Run: headless pygame with SDL's dummy video driver; simulated clock (each Clock.tick advances the game by its frame time, no real sleeping); random seed 0; keys injected as events and as key.get_pressed() state; mouse plan: one left click at the window centre at the start of phase 2, then a move to the lower-right quarter at the start of phase 3.
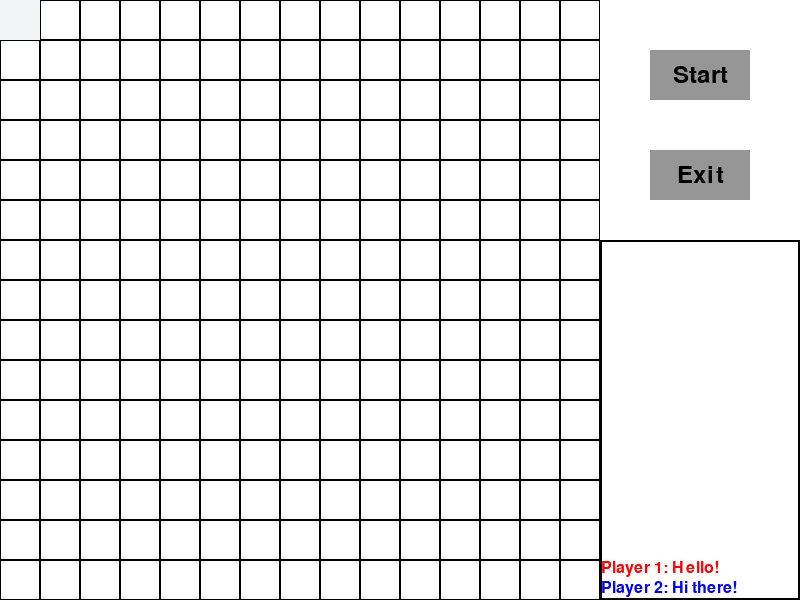
Frame 1 of 4 · flips 1–60 · no input
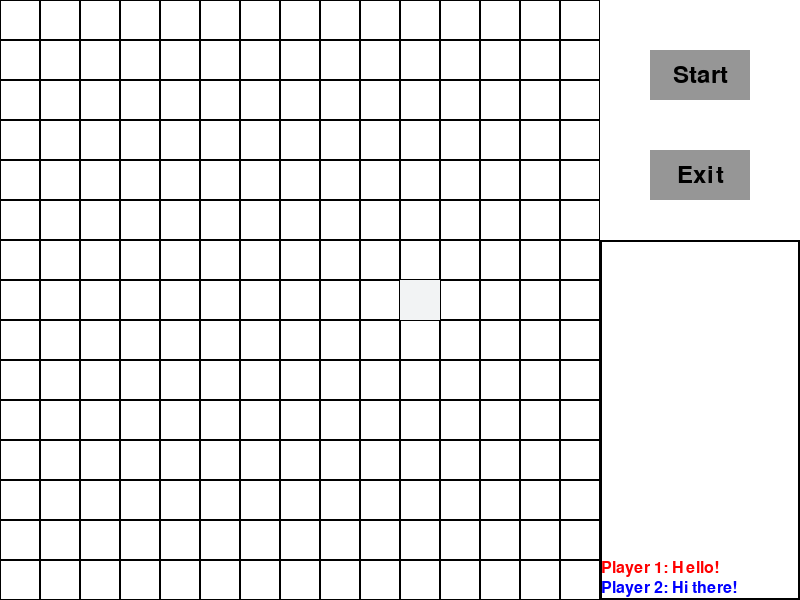
Frame 2 of 4 · flips 61–180 · clicked the window centre · tapped SPACE, RETURN · held RIGHT (→), D
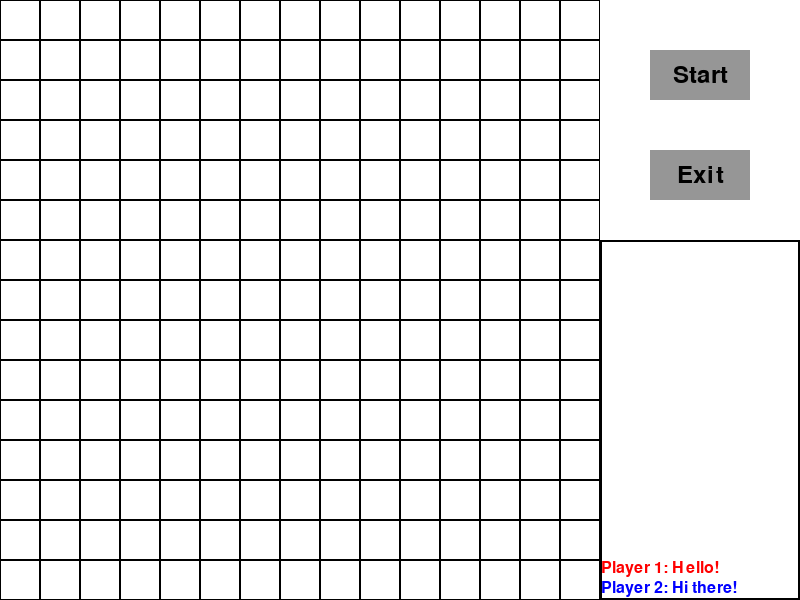
Frame 3 of 4 · flips 181–300 · moved the mouse to the lower-right quarter · held DOWN (↓), S
Frame 4 of 4 · flips 301–420 · held LEFT (←), A, UP (↑), W · screen unchanged from frame 3, image omitted

The pygame program that drew these frames:

import pygame
import sys

# Thiết lập màn hình
WIDTH, HEIGHT = 800, 600
LINE_WIDTH = 15
BOARD_ROWS, BOARD_COLS = 15, 15
SQUARE_SIZE = HEIGHT // BOARD_ROWS
CIRCLE_RADIUS = SQUARE_SIZE // 2 - 5
CROSS_WIDTH = 5
SPACE = 30
# Colors
BG_COLOR = (255, 255, 255)  # Đổi màu nền thành màu trắng
LINE_COLOR = (0, 0, 0)
CIRCLE_COLOR = (255, 0, 0)
CROSS_COLOR = (0, 0, 255)
TEXT_COLOR = (0, 0, 0)
BUTTON_COLOR = (150, 150, 150)  # Đổi màu của nút thành màu xám nhạt
BUTTON_HOVER_COLOR = (100, 100, 100)  # Đổi màu khi di chuột qua nút thành màu xám đậm

# Tạo bàn cờ
def create_board():
    board = [[0 for _ in range(BOARD_COLS)] for _ in range(BOARD_ROWS)]
    return board

# Thêm màu cho ô khi hover vào
HOVER_COLOR = (242, 243, 244)
# Vẽ bảng
def draw_board():
    for row in range(BOARD_ROWS):
        for col in range(BOARD_COLS):
            rect = pygame.Rect(col*SQUARE_SIZE, row*SQUARE_SIZE, SQUARE_SIZE, SQUARE_SIZE)
            pygame.draw.rect(win, (255, 255, 255), rect)
            pygame.draw.rect(win, LINE_COLOR, rect, 1)

# Vẽ quân cờ
def draw_figures():
    for row in range(BOARD_ROWS):
        for col in range(BOARD_COLS):
            if board[row][col] == 1:
                pygame.draw.circle(win, CIRCLE_COLOR, (col*SQUARE_SIZE + SQUARE_SIZE//2, row*SQUARE_SIZE + SQUARE_SIZE//2), CIRCLE_RADIUS, 2)
            elif board[row][col] == 2:
                pygame.draw.line(win, CROSS_COLOR, (col*SQUARE_SIZE + SPACE, row*SQUARE_SIZE + SQUARE_SIZE - SPACE), (col*SQUARE_SIZE + SQUARE_SIZE - SPACE, row*SQUARE_SIZE + SPACE), CROSS_WIDTH)
                pygame.draw.line(win, CROSS_COLOR, (col*SQUARE_SIZE + SPACE, row*SQUARE_SIZE + SPACE), (col*SQUARE_SIZE + SQUARE_SIZE - SPACE, row*SQUARE_SIZE + SQUARE_SIZE - SPACE), CROSS_WIDTH)

# Đánh dấu ô được chọn
def mark_square(row, col, player):
    board[row][col] = player

# Kiểm tra chiến thắng
def check_winner(player):
    # Kiểm tra hàng
    for row in range(BOARD_ROWS):
        for col in range(BOARD_COLS - 4):
            if board[row][col] == player and board[row][col+1] == player and board[row][col+2] == player and board[row][col+3] == player and board[row][col+4] == player:
                return True
    # Kiểm tra cột
    for row in range(BOARD_ROWS - 4):
        for col in range(BOARD_COLS):
            if board[row][col] == player and board[row+1][col] == player and board[row+2][col] == player and board[row+3][col] == player and board[row+4][col] == player:
                return True
    # Kiểm tra đường chéo chính
    for row in range(BOARD_ROWS - 4):
        for col in range(BOARD_COLS - 4):
            if board[row][col] == player and board[row+1][col+1] == player and board[row+2][col+2] == player and board[row+3][col+3] == player and board[row+4][col+4] == player:
                return True
    # Kiểm tra đường chéo phụ
    for row in range(4, BOARD_ROWS):
        for col in range(BOARD_COLS - 4):
            if board[row][col] == player and board[row-1][col+1] == player and board[row-2][col+2] == player and board[row-3][col+3] == player and board[row-4][col+4] == player:
                return True
    return False

# Vẽ dấu "X" hoặc "O" tùy thuộc vào lượt của người chơi
def draw_XO(row, col):
    turn = len(history) % 2 + 1
    if row >= 0 and row <BOARD_ROWS and col >= 0 and col < BOARD_COLS and board[row][col] == 0:
        if turn == 1:
            mark_square(row, col, 1)
            history.append((row, col, 1))
        else:
            mark_square(row, col, 2)
            history.append((row, col, 2))

# Hiển thị kết quả trận đấu
def show_result(winner):
    font = pygame.font.Font(None, 36)
    text = font.render(f"Player {winner} wins!", True, (255, 0, 0))
    
    # Tính toán kích thước của hộp thoại pop-up
    popup_width = max(text.get_width() + 40, 250)  # 40 là khoảng cách giữa văn bản và viền của hộp thoại
    popup_height = max(text.get_height() + 40, 100)  # 40 là khoảng cách giữa văn bản và viền của hộp thoại

    # Tạo hộp thoại pop-up
    popup_surface = pygame.Surface((popup_width, popup_height))
    popup_surface.fill((255, 255, 255))  # Màu nền trắng cho hộp thoại

    # Vị trí của văn bản trong hộp thoại pop-up
    text_rect = text.get_rect(center=(popup_width // 2, popup_height // 2))

    # Vẽ hộp thoại pop-up
    win.blit(popup_surface, ((WIDTH - popup_width) // 2, (HEIGHT - popup_height) // 2))
    win.blit(text, text_rect)
    pygame.display.update()

       # Đợi người chơi đóng hộp thoại
    while True:
        for event in pygame.event.get():
            if event.type == pygame.QUIT:
                pygame.quit()
                sys.exit()
            elif event.type == pygame.MOUSEBUTTONDOWN:
                pygame.quit()
                sys.exit()


# Vẽ nút Start và Exit
def draw_buttons():
    start_button = pygame.Rect(WIDTH - 150, 50, 100, 50)
    exit_button = pygame.Rect(WIDTH - 150, 150, 100, 50)

    if start_button.collidepoint(pygame.mouse.get_pos()):
        start_color = BUTTON_HOVER_COLOR
    else:
        start_color = BUTTON_COLOR
    
    if exit_button.collidepoint(pygame.mouse.get_pos()):
        exit_color = BUTTON_HOVER_COLOR
    else:
        exit_color = BUTTON_COLOR

    pygame.draw.rect(win, start_color, start_button)
    pygame.draw.rect(win, exit_color, exit_button)

    font = pygame.font.Font(None, 36)
    start_text = font.render("Start", True, TEXT_COLOR)
    exit_text = font.render("Exit", True, TEXT_COLOR)

    start_text_rect = start_text.get_rect(center=start_button.center)
    exit_text_rect = exit_text.get_rect(center=exit_button.center)

    win.blit(start_text, start_text_rect)
    win.blit(exit_text, exit_text_rect)

    return start_button, exit_button

# Kiểm tra nút được nhấn
def check_button_click(pos, start_button, exit_button):
    if start_button.collidepoint(pos):
        return True
    elif exit_button.collidepoint(pos):
        pygame.quit()
        sys.exit()
    return False

# Khởi tạo pygame
pygame.init()
win = pygame.display.set_mode((WIDTH, HEIGHT))
pygame.display.set_caption("Caro")

board = create_board()
history = []
game_started = False  # Biến cờ để theo dõi xem trò chơi đã bắt đầu hay chưa

# Khai báo kích thước và vị trí của ô chat
CHAT_BOX_WIDTH = 200
CHAT_BOX_HEIGHT = 360
CHAT_BOX_X = (WIDTH - CHAT_BOX_WIDTH) // 1
CHAT_BOX_Y = HEIGHT - CHAT_BOX_HEIGHT - 0

# Màu cho border đen
BORDER_COLOR = (0, 0, 0)

# Màu chữ cho player 1 (màu đỏ)
PLAYER1_TEXT_COLOR = (255, 0, 0)

# Màu chữ cho player 2 (màu xanh)
PLAYER2_TEXT_COLOR = (0, 0, 255)

# Màu chữ mặc định cho nội dung tin nhắn
DEFAULT_TEXT_COLOR = (0, 0, 0)

# Vẽ ô chat
def draw_chat_box():
    pygame.draw.rect(win, BORDER_COLOR, (CHAT_BOX_X, CHAT_BOX_Y, CHAT_BOX_WIDTH, CHAT_BOX_HEIGHT),2)
    pygame.draw.rect(win, (255, 255, 255), (CHAT_BOX_X + 2, CHAT_BOX_Y + 2, CHAT_BOX_WIDTH - 4, CHAT_BOX_HEIGHT - 4))


# Hiển thị tin nhắn trong ô chat
def display_message(message, player, position):
    font = pygame.font.Font(None, 24)
    text_color = PLAYER1_TEXT_COLOR if player == 1 else PLAYER2_TEXT_COLOR if player == 2 else DEFAULT_TEXT_COLOR
    text = font.render(message, True, text_color)
    # Tính toán vị trí của tin nhắn dựa trên vị trí của ô chat và số thứ tự của tin nhắn
    text_x = CHAT_BOX_X + 1
    text_y = CHAT_BOX_Y + CHAT_BOX_HEIGHT - position * 20
    # Vị trí của văn bản trong ô chat
    text_rect = text.get_rect(x=text_x, y=text_y)
    win.blit(text, text_rect)



# Vòng lặp chính
while True:
    for event in pygame.event.get():
        if event.type == pygame.QUIT:
            pygame.quit()
            sys.exit()

        if event.type == pygame.MOUSEBUTTONDOWN:
            mouseX = event.pos[0]
            mouseY = event.pos[1]
            clicked_row = mouseY // SQUARE_SIZE
            clicked_col = mouseX // SQUARE_SIZE
            if game_started:  # Chỉ xử lý sự kiện nhấn chuột nếu trò chơi đã bắt đầu
                draw_XO(clicked_row, clicked_col)

            # Kiểm tra nút Start và Exit
            if start_button.collidepoint((mouseX, mouseY)):
                board = create_board()
                history = []
                game_started = True
            elif exit_button.collidepoint((mouseX, mouseY)):
                pygame.quit()
                sys.exit()

    win.fill(BG_COLOR)
    draw_board()

    # Vẽ các quân cờ chỉ khi trò chơi đã bắt đầu
    if game_started:
        draw_figures()

    draw_chat_box()

    # Hiển thị tin nhắn trong ô chat
    display_message("Player 1: Hello!", player=1, position=2)
    display_message("Player 2: Hi there!", player=2, position=1)


 # Kiểm tra xem chuột có đang hover vào ô không
    mouse_pos = pygame.mouse.get_pos()
    hovered_row = mouse_pos[1] // SQUARE_SIZE
    hovered_col = mouse_pos[0] // SQUARE_SIZE
    if 0 <= hovered_row < BOARD_ROWS and 0 <= hovered_col < BOARD_COLS:
        pygame.draw.rect(win, HOVER_COLOR, (hovered_col*SQUARE_SIZE, hovered_row*SQUARE_SIZE, SQUARE_SIZE, SQUARE_SIZE))

    # Vẽ nút Start và Exit
    start_button, exit_button = draw_buttons()

    # Kiểm tra chiến thắng
    if game_started and (check_winner(1) or check_winner(2)):
        show_result(1 if check_winner(1) else 2)
        game_started = False  # Đặt biến cờ game_started thành False sau khi kết thúc trò chơi

    pygame.display.update()
